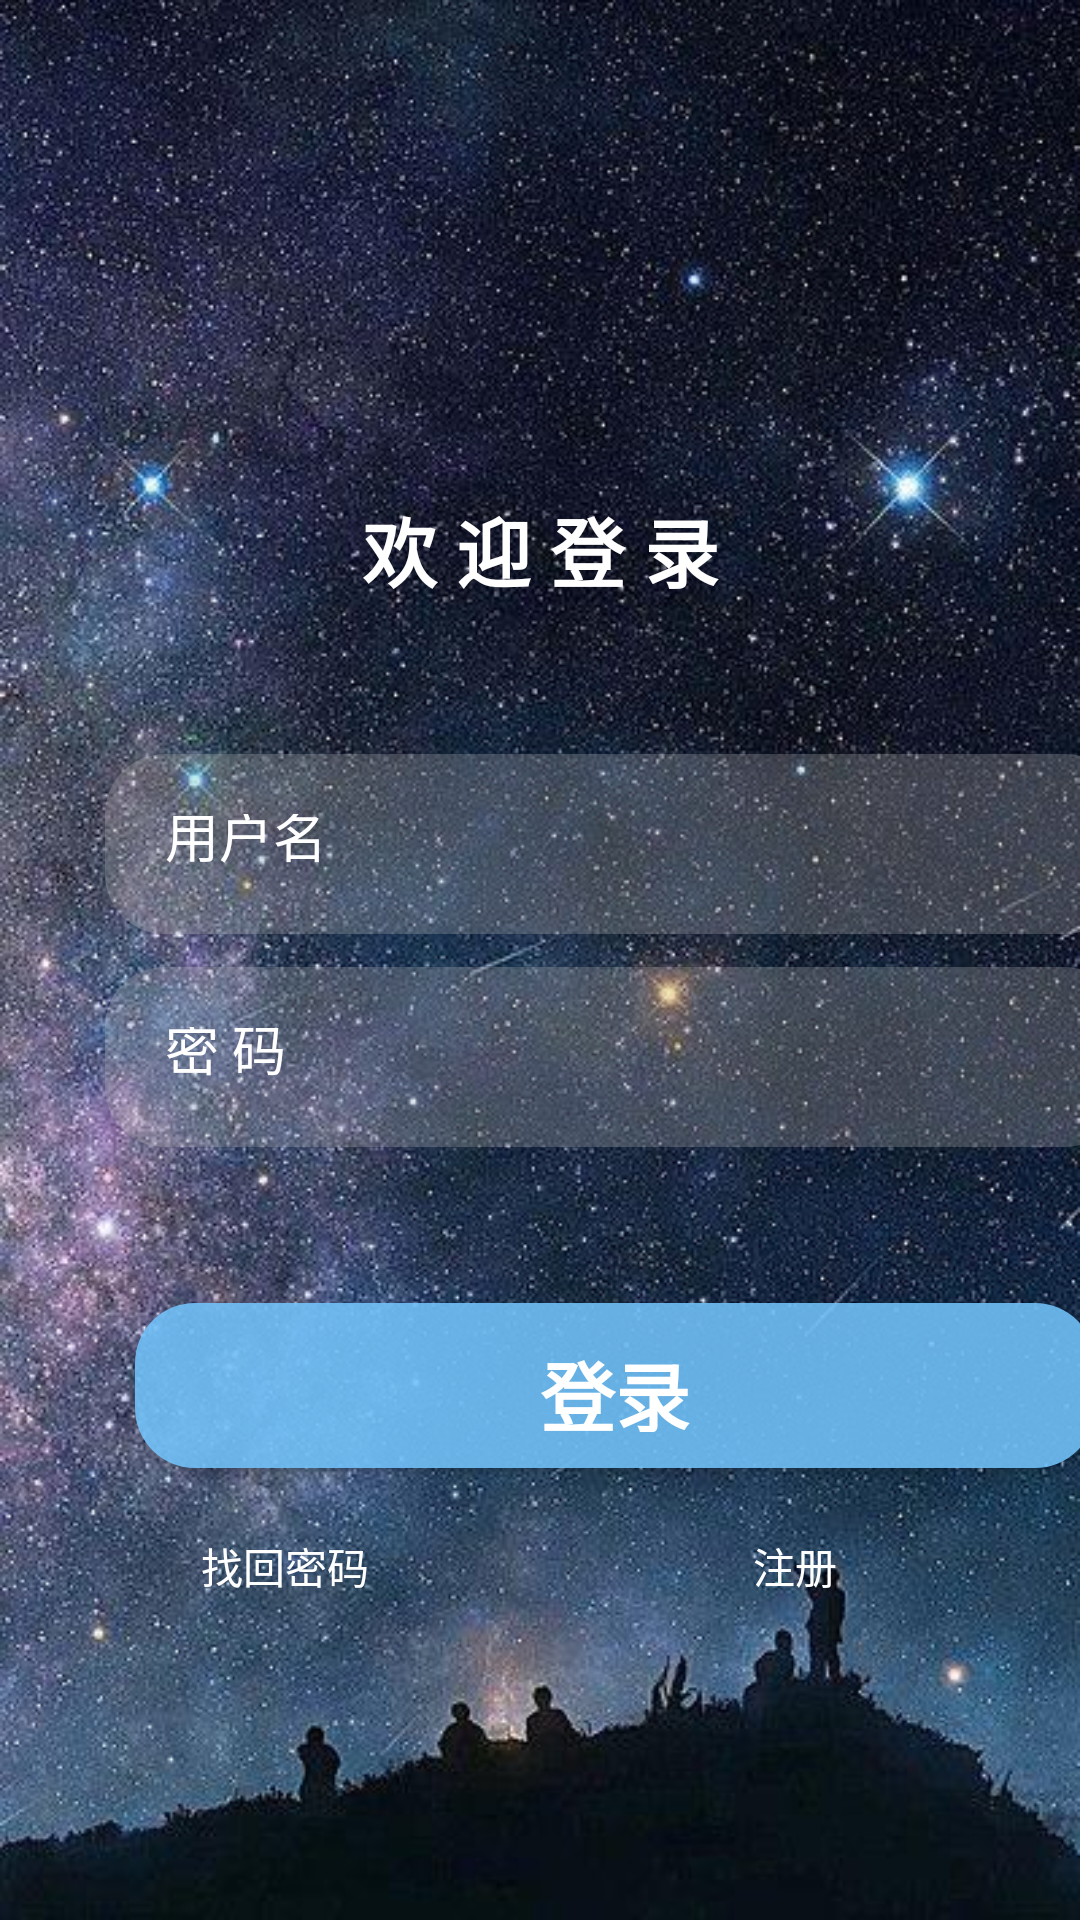

Produce the Android XML layout that renders to this screen, including the resource entries it uses.
<!-- AndroidManifest.xml: application theme Theme.Internet_competition -->
<!-- res/layout/activity_login.xml -->
<?xml version="1.0" encoding="utf-8"?>
<androidx.constraintlayout.widget.ConstraintLayout xmlns:android="http://schemas.android.com/apk/res/android"
    xmlns:app="http://schemas.android.com/apk/res-auto"
    xmlns:tools="http://schemas.android.com/tools"
    android:layout_width="match_parent"
    android:layout_height="match_parent"
    android:background="@drawable/bg2"
    android:clickable="true"
    android:focusableInTouchMode="true"
    android:orientation="vertical"
    tools:context=".MainActivity">


    <TextView
        android:id="@+id/textView5"
        android:layout_width="match_parent"
        android:layout_height="wrap_content"
        android:layout_marginTop="165dp"
        android:layout_marginBottom="105dp"
        android:gravity="center"
        android:maxEms="10"
        android:singleLine="true"
        android:text="欢 迎 登 录"
        android:textColor="@color/white"
        android:textSize="25dp"
        android:textStyle="bold"
        app:layout_constraintBottom_toTopOf="@+id/L_username"
        app:layout_constraintEnd_toEndOf="parent"
        app:layout_constraintHorizontal_bias="0.0"
        app:layout_constraintStart_toStartOf="parent"
        app:layout_constraintTop_toTopOf="parent" />

    <Button
        android:id="@+id/L_register"
        android:layout_width="150dp"
        android:layout_height="40dp"
        android:layout_gravity="center"
        android:layout_marginStart="10dp"
        android:layout_marginTop="13dp"
        android:layout_marginEnd="48dp"
        android:layout_marginBottom="101dp"
        android:layout_weight="1"
        android:background="@color/transparency"
        android:text="注册"
        android:textColor="@color/white"
        app:layout_constraintBottom_toBottomOf="parent"
        app:layout_constraintEnd_toEndOf="parent"
        app:layout_constraintStart_toEndOf="@+id/L_findPassword"
        app:layout_constraintTop_toBottomOf="@+id/L_login"
        app:layout_constraintVertical_bias="0.085" />

    <Button
        android:id="@+id/L_login"
        android:layout_width="320dp"
        android:layout_height="55dp"
        android:layout_gravity="center"
        android:layout_marginStart="45dp"
        android:layout_marginTop="52dp"
        android:layout_marginEnd="46dp"
        android:layout_weight="1"
        android:background="@drawable/button_style1"
        android:text="登录"
        android:textColor="@color/white"
        android:textSize="25dp"
        android:textStyle="bold"
        app:layout_constraintEnd_toEndOf="parent"
        app:layout_constraintHorizontal_bias="0.0"
        app:layout_constraintStart_toStartOf="parent"
        app:layout_constraintTop_toBottomOf="@+id/L_password" />

    <EditText
        android:id="@+id/L_password"
        android:layout_width="340dp"
        android:layout_height="60dp"
        android:layout_marginStart="35dp"
        android:layout_marginTop="11dp"
        android:layout_marginEnd="36dp"
        android:layout_marginBottom="56dp"
        android:background="@drawable/round"
        android:gravity="left"
        android:hint="密 码"
        android:inputType="textPassword"
        android:maxLines="1"
        android:padding="20dp"
        android:singleLine="true"
        android:textColor="@color/purple_200"
        android:textColorHint="@color/white"
        android:textSize="18dp"
        app:layout_constraintBottom_toTopOf="@+id/L_login"
        app:layout_constraintEnd_toEndOf="parent"
        app:layout_constraintHorizontal_bias="0.0"
        app:layout_constraintStart_toStartOf="parent"
        app:layout_constraintTop_toBottomOf="@+id/L_username" />

    <Button
        android:id="@+id/L_findPassword"
        android:layout_width="150dp"
        android:layout_height="40dp"
        android:layout_marginStart="48dp"
        android:layout_marginTop="13dp"
        android:layout_marginEnd="10dp"
        android:layout_marginBottom="101dp"
        android:background="@color/transparency"
        android:text="找回密码"
        android:textColor="@color/white"
        app:layout_constraintBottom_toBottomOf="parent"
        app:layout_constraintEnd_toStartOf="@+id/L_register"
        app:layout_constraintStart_toStartOf="parent"
        app:layout_constraintTop_toBottomOf="@+id/L_login"
        app:layout_constraintVertical_bias="0.085" />

    <EditText
        android:id="@+id/L_username"
        android:layout_width="340dp"
        android:layout_height="60dp"
        android:layout_marginStart="35dp"
        android:layout_marginTop="50dp"
        android:layout_marginEnd="36dp"
        android:background="@drawable/round"
        android:gravity="left"
        android:hint="用户名"
        android:maxLines="1"
        android:padding="20dp"
        android:singleLine="true"
        android:textColor="@color/black"
        android:textColorHint="@color/white"
        android:textSize="18dp"
        app:layout_constraintEnd_toEndOf="parent"
        app:layout_constraintHorizontal_bias="0.0"
        app:layout_constraintStart_toStartOf="parent"
        app:layout_constraintTop_toBottomOf="@+id/textView5" />


</androidx.constraintlayout.widget.ConstraintLayout>
<!-- resources referenced by this layout -->
<resources>
  <color name="black">#FF000000</color>
  <color name="purple_200">#FFBB86FC</color>
  <color name="transparency">#00000000</color>
  <color name="white">#FFFFFFFF</color>
  <!-- drawable bg2: jpeg bitmap (drawable, 87475 bytes) -->
  <!-- drawable button_style1 (drawable) -->
  <?xml version="1.0" encoding="utf-8" ?>
  <shape xmlns:android="http://schemas.android.com/apk/res/android"
      android:shape="rectangle">
      
      <solid android:color="#DD74C6FE" />
      
      <corners android:radius="20dip" />
      <padding
          android:bottom="12dp"
          android:left="63dp"
          android:right="63dp"
          android:top="12dp"
          />
      
  </shape>
  <!-- drawable round (drawable) -->
  <?xml version="1.0" encoding="utf-8"?>
  <shape xmlns:android="http://schemas.android.com/apk/res/android">
      <solid android:color="@color/transparencysilver" />
      <corners
          android:bottomRightRadius="20dp"
          android:bottomLeftRadius="20dp"
          android:topLeftRadius="20dp"
          android:topRightRadius="20dp" />
  </shape>
  <style name="Theme.Internet_competition" parent="Theme.MaterialComponents.DayNight.DarkActionBar.Bridge">
          
          <item name="colorPrimary">@color/purple_500</item>
          <item name="colorPrimaryVariant">@color/purple_700</item>
          <item name="colorOnPrimary">@color/white</item>
          
          <item name="colorSecondary">@color/teal_200</item>
          <item name="colorSecondaryVariant">@color/teal_700</item>
          <item name="colorOnSecondary">@color/black</item>
          
          <item name="android:statusBarColor" tools:targetApi="l">?attr/colorPrimaryVariant</item>
          
      </style>
  <color name="transparencysilver">#44C0C0C0</color>
  <color name="purple_500">#FF6200EE</color>
  <color name="purple_700">#FF3700B3</color>
  <color name="teal_200">#FF03DAC5</color>
  <color name="teal_700">#FF018786</color>
</resources>
